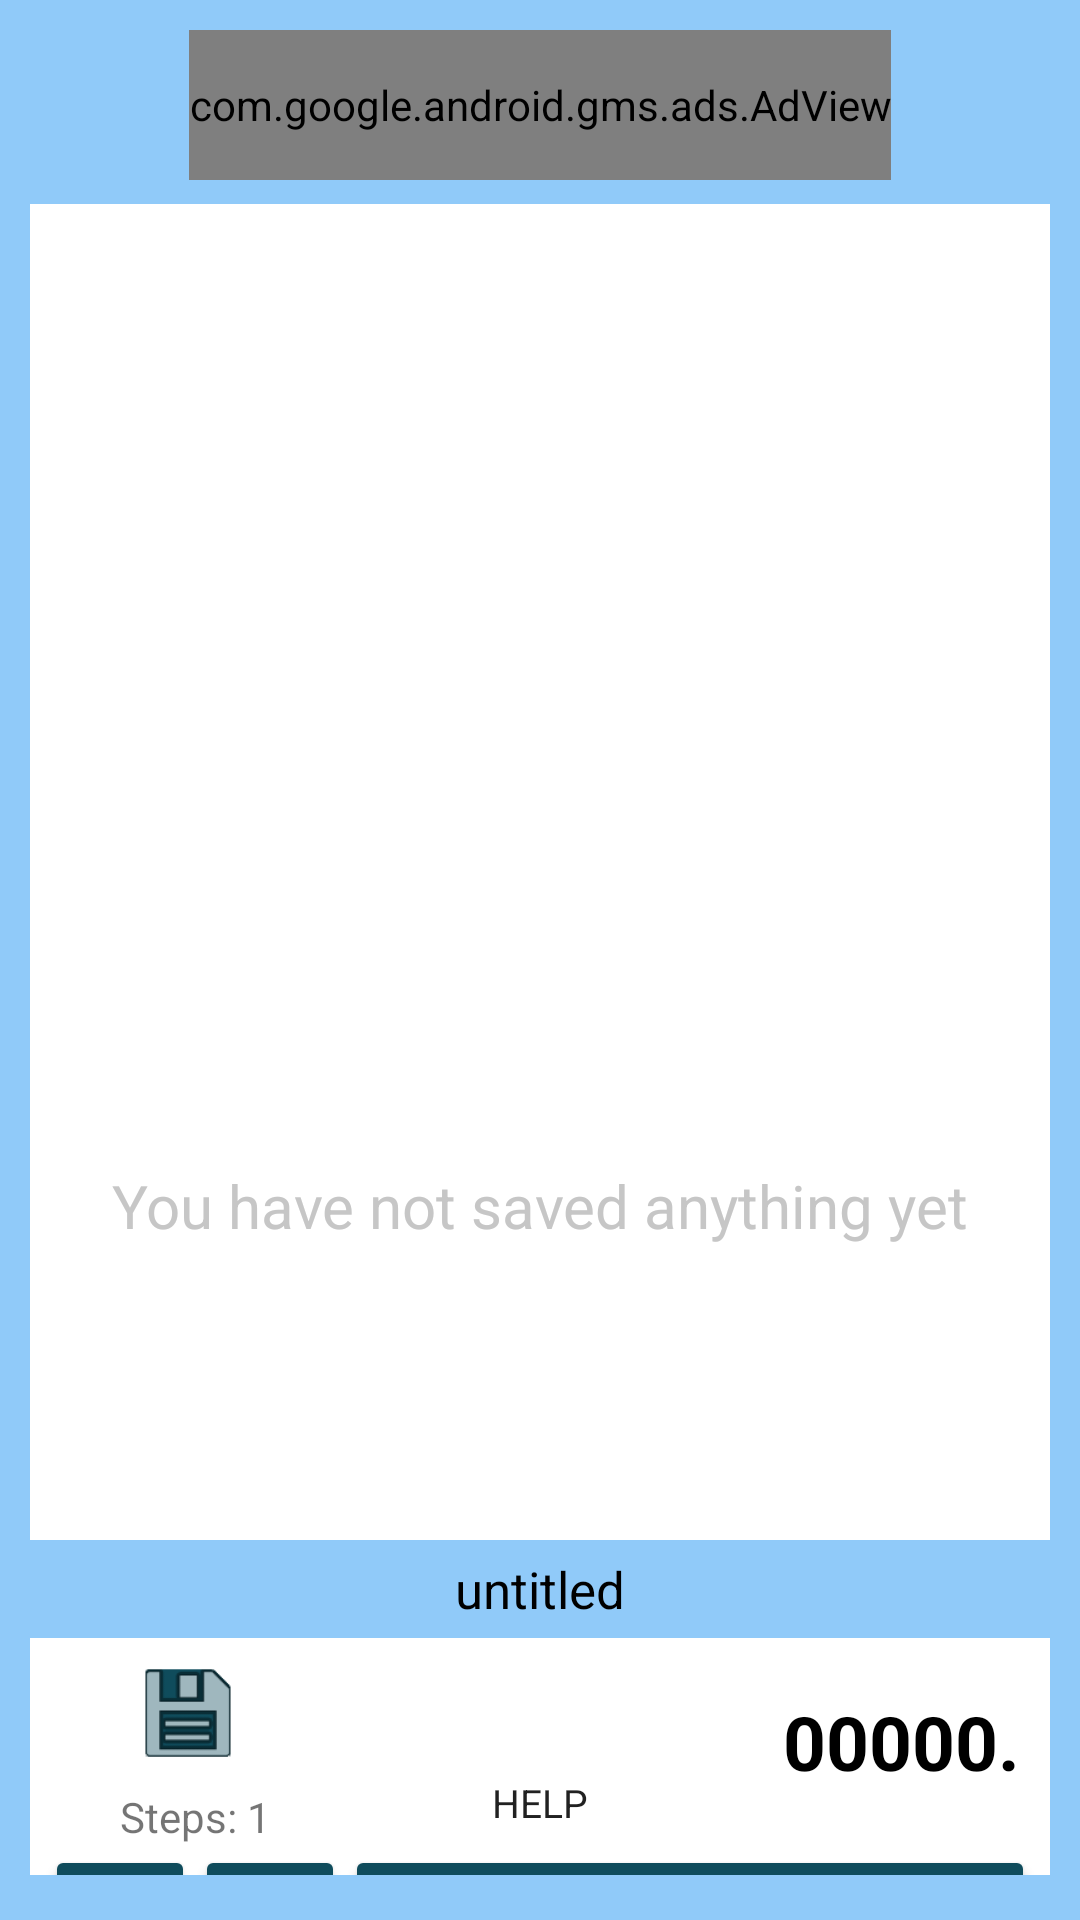

Produce the Android XML layout that renders to this screen, including the resource entries it uses.
<!-- AndroidManifest.xml: application theme CountTheme -->
<!-- res/layout/updated.xml -->
<?xml version="1.0" encoding="utf-8"?>
<LinearLayout xmlns:android="http://schemas.android.com/apk/res/android"
    xmlns:app="http://schemas.android.com/apk/res-auto"
    xmlns:tools="http://schemas.android.com/tools"
    android:layout_width="match_parent"
    android:layout_height="match_parent"
    android:background="@color/parent_bg"
    android:orientation="vertical"
    android:padding="10dp"
    tools:context=".MainActivity2">

    <com.google.android.gms.ads.AdView xmlns:ads="http://schemas.android.com/apk/res-auto"
        android:id="@+id/adView"
        android:layout_width="wrap_content"
        android:layout_height="50dp"
        android:layout_gravity="center"
        android:layout_marginBottom="8dp"
        ads:adSize="BANNER"
        ads:adUnitId="ca-app-pub-3940256099942544/6300978111">

    </com.google.android.gms.ads.AdView>

    <androidx.recyclerview.widget.RecyclerView
        android:id="@+id/rv_saved"
        android:layout_width="match_parent"
        android:layout_height="0dp"
        android:layout_weight="2"
        android:background="@color/list_bg_color"
        android:padding="10dp"
        android:scrollbars="vertical" />

    <TextView
        android:id="@+id/tv_if_empty"
        android:layout_width="match_parent"
        android:layout_height="0dp"
        android:layout_weight="2"
        android:background="@color/list_bg_color"
        android:gravity="center"
        android:text="@string/empty_message"
        android:textAlignment="center"
        android:textColor="#c6c6c6"
        android:textSize="20sp" />


    <androidx.constraintlayout.widget.ConstraintLayout
        android:layout_width="match_parent"
        android:layout_height="0dp"
        android:layout_marginBottom="5dp"
        android:layout_weight="1"
        android:background="#FFFFFF">

        <TextView
            android:id="@+id/tv_tally_name"
            android:layout_width="match_parent"
            android:layout_height="wrap_content"
            android:background="@color/parent_bg"
            android:gravity="center"
            android:paddingVertical="5dp"
            android:text="@string/tally_tite"
            android:textAlignment="center"
            android:textColor="@color/black"
            android:textSize="17sp"
            app:layout_constraintLeft_toLeftOf="parent"
            app:layout_constraintRight_toRightOf="parent"
            app:layout_constraintTop_toTopOf="parent" />

        <TextView
            android:id="@+id/tv_tally"
            android:layout_width="0dp"
            android:layout_height="wrap_content"
            android:gravity="right"
            android:paddingRight="10dp"
            android:text="00000."
            android:textAlignment="textEnd"
            android:textColor="#000000"
            android:textSize="25sp"
            android:textStyle="bold"
            app:layout_constraintBottom_toTopOf="@id/btn_count"
            app:layout_constraintLeft_toLeftOf="@id/btn_count"
            app:layout_constraintRight_toRightOf="parent"
            app:layout_constraintTop_toBottomOf="@id/tv_tally_name" />

        <TextView
            android:id="@+id/tv_steps"
            android:layout_width="0dp"
            android:layout_height="wrap_content"
            android:layout_marginTop="5dp"
            android:gravity="center"
            android:text="Steps: 1"
            android:textAlignment="center"
            app:layout_constraintBottom_toTopOf="@id/btn_increase"
            app:layout_constraintLeft_toLeftOf="@id/btn_decrease"
            app:layout_constraintRight_toRightOf="@id/btn_increase"
            app:layout_constraintTop_toBottomOf="@id/btn_save" />

        <Button
            android:id="@+id/btn_save"
            android:layout_width="40dp"
            android:layout_height="40dp"
            android:layout_marginHorizontal="5dp"
            android:layout_marginTop="5dp"
            android:background="@drawable/ic_menu_save"
            android:text=""
            app:layout_constraintLeft_toLeftOf="parent"
            app:layout_constraintRight_toLeftOf="@id/tv_tally"
            app:layout_constraintTop_toBottomOf="@id/tv_tally_name" />

        <Button
            android:id="@+id/btn_increase"
            android:layout_width="50dp"
            android:layout_height="wrap_content"
            android:text="+"
            android:textColor="#fff"
            app:layout_constraintLeft_toRightOf="@id/btn_decrease"
            app:layout_constraintTop_toBottomOf="@id/tv_steps" />

        <Button
            android:id="@+id/btn_decrease"
            android:layout_width="50dp"
            android:layout_height="wrap_content"
            android:layout_marginLeft="5dp"
            android:text="-"
            android:textColor="#fff"
            app:layout_constraintLeft_toLeftOf="parent"
            app:layout_constraintTop_toBottomOf="@id/tv_steps" />

        <Button
            android:id="@+id/btn_count"
            android:layout_width="0dp"
            android:layout_height="wrap_content"
            android:layout_marginRight="5dp"
            android:text="Count"
            android:textColor="#fff"
            app:layout_constraintLeft_toRightOf="@id/btn_increase"
            app:layout_constraintRight_toRightOf="parent"
            app:layout_constraintTop_toBottomOf="@id/tv_steps" />

        <Button
            android:id="@+id/btn_help"
            style="@style/Widget.AppCompat.Light.ActionButton"
            android:layout_width="wrap_content"
            android:layout_height="wrap_content"
            android:text="HELP"
            android:textSize="13sp"
            app:layout_constraintBottom_toBottomOf="parent"
            app:layout_constraintLeft_toLeftOf="parent"
            app:layout_constraintRight_toRightOf="parent"
            app:layout_constraintTop_toBottomOf="@id/btn_count"
            app:layout_constraintVertical_bias="1.0" />

    </androidx.constraintlayout.widget.ConstraintLayout>

</LinearLayout>
<!-- resources referenced by this layout -->
<resources>
  <color name="black">#FF000000</color>
  <color name="list_bg_color">#FFFFFF</color>
  <color name="parent_bg">#90CAF9</color>
  <!-- drawable ic_menu_save: png bitmap (drawable, 2826 bytes) -->
  <string name="empty_message">You have not saved anything yet</string>
  <string name="tally_tite">untitled</string>
  <style name="CountTheme" parent="Theme.AppCompat.DayNight">
          <item name="windowActionBar">false</item>
          <item name="windowNoTitle">true</item>
  
          
          <item name="colorPrimary">@color/purple_500</item>
          <item name="colorPrimaryVariant">@color/purple_700</item>
          <item name="colorOnPrimary">@color/white</item>
          
          <item name="colorSecondary">@color/teal_200</item>
          <item name="colorSecondaryVariant">@color/teal_700</item>
          <item name="colorOnSecondary">@color/black</item>
          
          
          <item name="colorButtonNormal">#0f4c5c</item>
          <item name="colorControlHighlight">#197278</item>
      </style>
  <color name="purple_500">#FF6200EE</color>
  <color name="purple_700">#FF3700B3</color>
  <color name="white">#FFFFFFFF</color>
  <color name="teal_200">#FF03DAC5</color>
  <color name="teal_700">#FF018786</color>
</resources>
